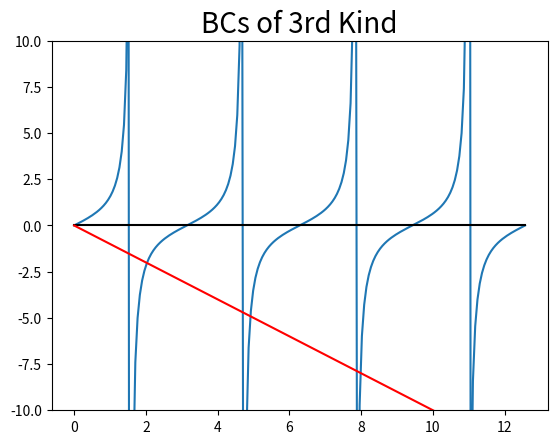

Recreate this plot in Python.
from scipy.optimize import fsolve
import numpy as np
import matplotlib as mpl
import matplotlib.pyplot as plt

# Plot Fourier series and initial temp distribution.
h=1
L=1
xmax = 4*np.pi
t1 = np.linspace(0,xmax,200)
plt.ylim(-10,10)
plt.plot(t1,[np.tan(L*x) for x in t1])
plt.plot(t1,[0 for x in t1],color='black')
plt.plot(t1,[-x/h for x in t1],color='red')
plt.title(r'BCs of 3rd Kind',fontsize=20)
#plt.show()

# Solve numerically using Newton's method.
eigenvalCond = lambda l : np.tan(L*l) + l/h
initialGuess = 2
for i in range(5):
    print("(h={0})".format(h),fsolve(eigenvalCond,initialGuess),
            "(h=0): ", str((i+0.5)*np.pi))
    initialGuess = initialGuess + np.pi
